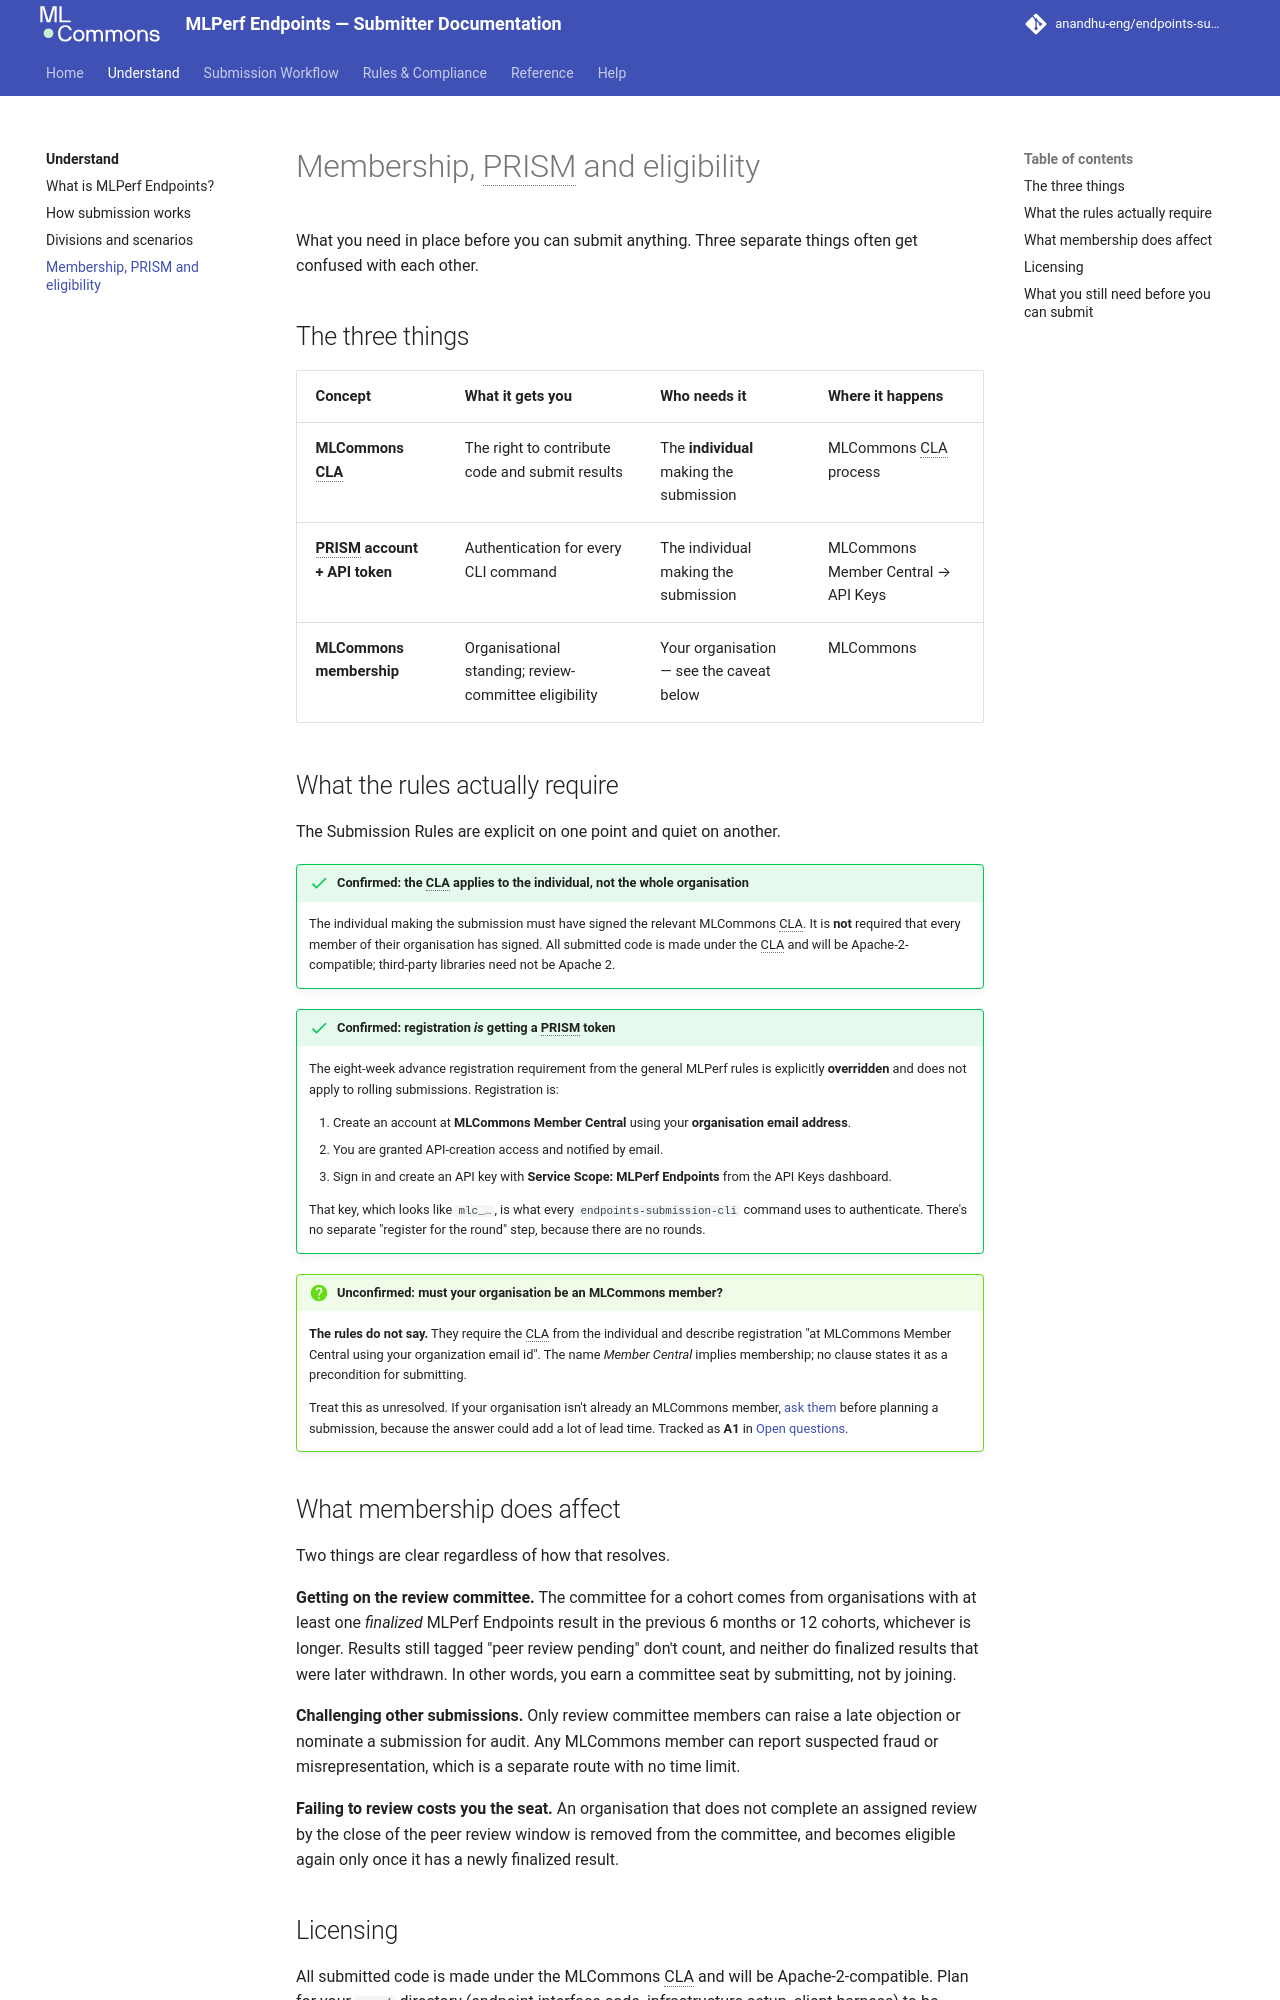

repository: anandhu-eng/endpoints-submission-docs · page: understand/eligibility/index.html · generator: mkdocs

# Membership, PRISM and eligibility

What you need in place before you can submit anything. Three separate things often get confused
with each other.

## The three things

| Concept | What it gets you | Who needs it | Where it happens |
|---|---|---|---|
| **MLCommons CLA** | The right to contribute code and submit results | The **individual** making the submission | MLCommons CLA process |
| **PRISM account + API token** | Authentication for every CLI command | The individual making the submission | MLCommons Member Central → API Keys |
| **MLCommons membership** | Organisational standing; review-committee eligibility | Your organisation — see the caveat below | MLCommons |

## What the rules actually require

The Submission Rules are explicit on one point and quiet on another.

!!! success "Confirmed: the CLA applies to the individual, not the whole organisation"
    The individual making the submission must have signed the relevant MLCommons CLA. It is **not**
    required that every member of their organisation has signed. All submitted code is made under
    the CLA and will be Apache-2-compatible; third-party libraries need not be Apache 2.

!!! success "Confirmed: registration *is* getting a PRISM token"
    The eight-week advance registration requirement from the general MLPerf rules is explicitly
    **overridden** and does not apply to rolling submissions. Registration is:

    1. Create an account at **MLCommons Member Central** using your **organisation email address**.
    2. You are granted API-creation access and notified by email.
    3. Sign in and create an API key with **Service Scope: MLPerf Endpoints** from the API Keys
       dashboard.

    That key, which looks like `mlc_…`, is what every `endpoints-submission-cli` command uses to
    authenticate. There's no separate "register for the round" step, because there are no rounds.

!!! question "Unconfirmed: must your organisation be an MLCommons member?"
    **The rules do not say.** They require the CLA from the individual and describe registration
    "at MLCommons Member Central using your organization email id". The name *Member Central*
    implies membership; no clause states it as a precondition for submitting.

    Treat this as unresolved. If your organisation isn't already an MLCommons member,
    [ask them](../help/support.md) before planning a submission, because the answer could add a lot
    of lead time. Tracked as **A1** in [Open questions](../help/open-questions.md).

## What membership does affect

Two things are clear regardless of how that resolves.

**Getting on the review committee.** The committee for a cohort comes from organisations with at
least one *finalized* MLPerf Endpoints result in the previous 6 months or 12 cohorts, whichever is
longer. Results still tagged "peer review pending" don't count, and neither do finalized results
that were later withdrawn. In other words, you earn a committee seat by submitting, not by joining.

**Challenging other submissions.** Only review committee members can raise a late objection or
nominate a submission for audit. Any MLCommons member can report suspected fraud or
misrepresentation, which is a separate route with no time limit.

**Failing to review costs you the seat.** An organisation that does not complete an assigned review
by the close of the peer review window is removed from the committee, and becomes eligible again
only once it has a newly finalized result.
